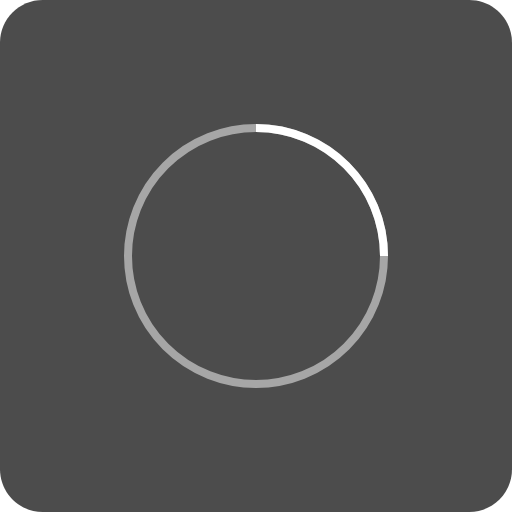
t = 0.00 s
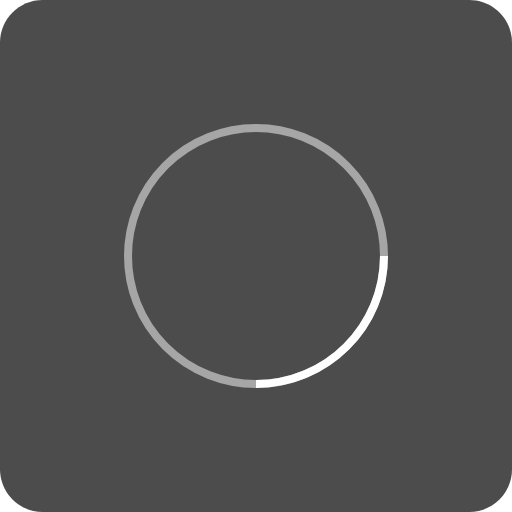
t = 0.25 s
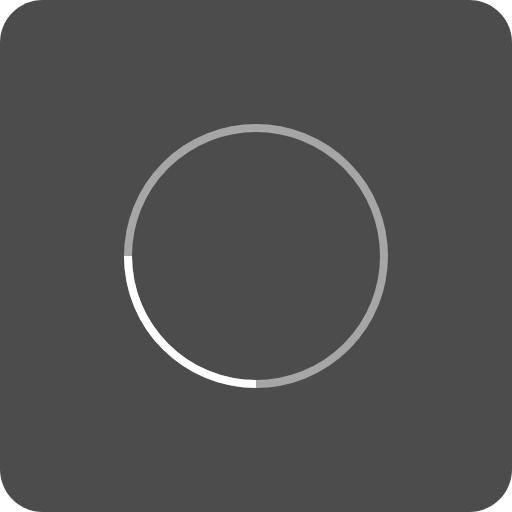
t = 0.50 s
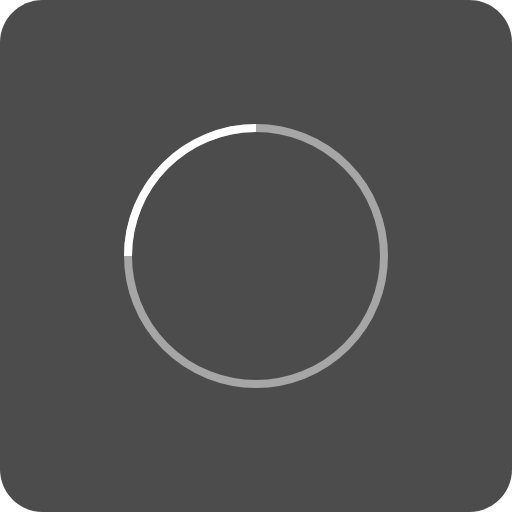
t = 0.75 s

The animated SVG that drew these frames (rendered in a browser with its animation timeline set to each time). Animation: 1 SMIL element (animateTransform=1); one cycle of 1.00 s, repeats indefinitely.

<?xml version="1.0" encoding="utf-8"?>
<!-- Generator: Adobe Illustrator 16.0.0, SVG Export Plug-In . SVG Version: 6.00 Build 0)  -->
<!DOCTYPE svg PUBLIC "-//W3C//DTD SVG 1.1//EN" "http://www.w3.org/Graphics/SVG/1.1/DTD/svg11.dtd">
<svg version="1.1" id="lay_1" xmlns="http://www.w3.org/2000/svg" xmlns:xlink="http://www.w3.org/1999/xlink" x="0px" y="0px"
	 width="128px" height="128px" viewBox="0 0 128 128" enable-background="new 0 0 128 128" xml:space="preserve">
<path fill="rgba(0,0,0,0.7)" d="M128,117.333c0,5.892-4.775,10.667-10.667,10.667H10.666C4.776,128,0,123.225,0,117.333V10.666
	C0,4.776,4.776,0,10.666,0h106.666C123.225,0,128,4.776,128,10.666V117.333z"/>
<circle fill="none" stroke="#FFFFFF" stroke-width="2" stroke-opacity="0.5" cx="64" cy="64" r="32"/>
<path fill="none" stroke="#FFFFFF" stroke-width="2" d="M96,64c0-17.67-14.33-32-32-32">
<animateTransform  type="rotate" fill="remove" attributeName="transform" from="0 64 64" to="360 64 64" dur="1s" repeatCount="indefinite" accumulate="none" additive="replace" calcMode="linear" restart="always">
		</animateTransform>
</path>
</svg>
